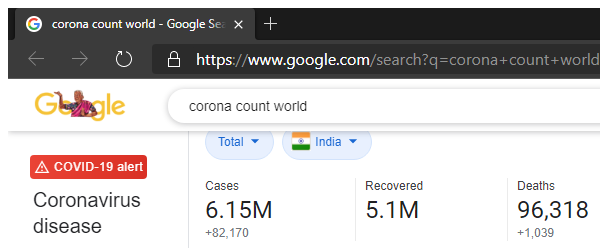
Workflow: Corona data

Step 1: Attach Browser 'Coronacou Page' in window 'corona count world - Google Search' (msedge.exe)

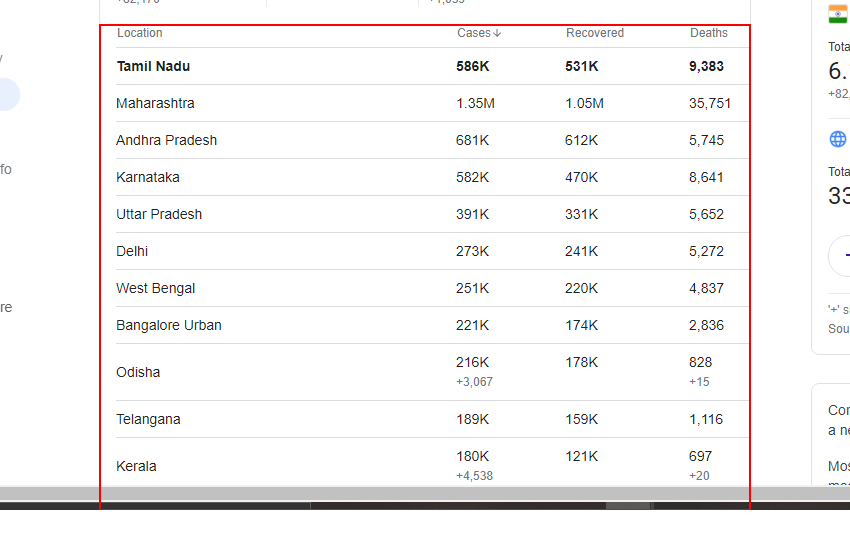
Step 2: get-text from the element